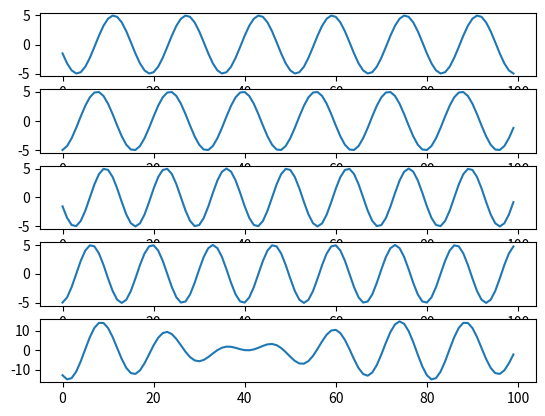

Recreate this plot in Python.
import matplotlib.pyplot as plt
import numpy as np
fs=8000
f1=500
f2=600
n=100
a1=5

p1=60
p2=30

x=np.arange(n)
y1=np.sin((2*np.pi*f1*x/fs)+p1)
plt.subplot(511)
plt.plot(x,(a1*y1))
y2=np.sin((2*np.pi*f1*x/fs)+p2)
plt.subplot(512)
plt.plot(x,(a1*y2))
y3=np.sin((2*np.pi*f2*x/fs)+p1)
plt.subplot(513)
plt.plot(x,a1*y3)
y4=np.sin((2*np.pi*f2*x/fs)+p2)
plt.subplot(514)
plt.plot(x,a1*y4)
z=a1*(y1+y2+y3+y4)
plt.subplot(515)
plt.plot(x,z)

plt.show() 
